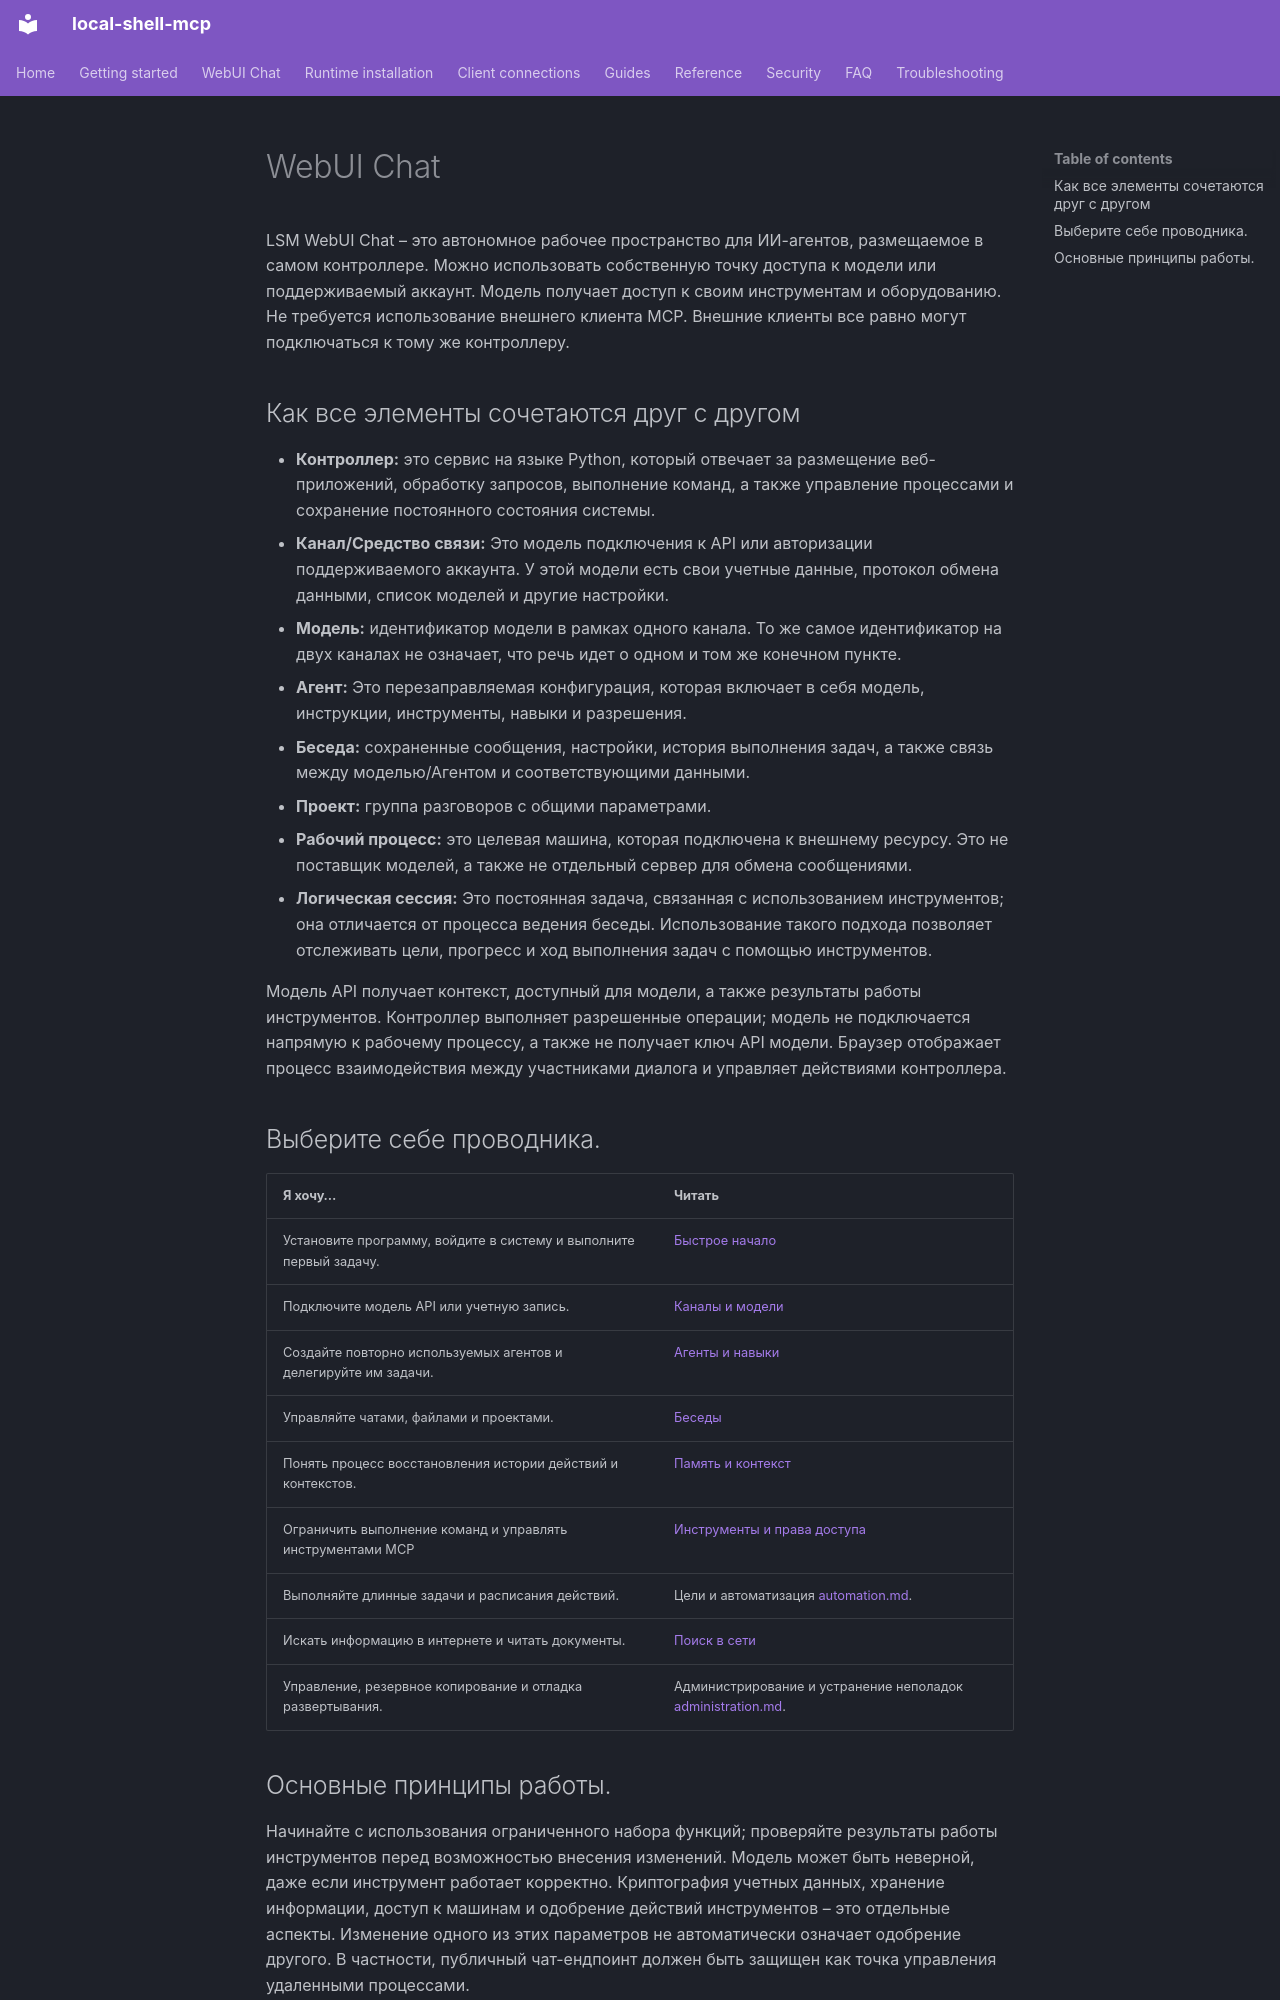

repository: fwerkor/local-shell-mcp · page: chat/index.ru/index.html · generator: mkdocs

<!-- i18n-source-sha256: 8ec601aa8e9c57afef769d8346567626355ccf88e122e3296735b7af3639c562 -->
<!-- Machine-assisted translation; English source is authoritative. -->
# WebUI Chat

LSM WebUI Chat – это автономное рабочее пространство для ИИ-агентов, размещаемое в самом контроллере. Можно использовать собственную точку доступа к модели или поддерживаемый аккаунт. Модель получает доступ к своим инструментам и оборудованию. Не требуется использование внешнего клиента MCP. Внешние клиенты все равно могут подключаться к тому же контроллеру.

## Как все элементы сочетаются друг с другом

- **Контроллер:** это сервис на языке Python, который отвечает за размещение веб-приложений, обработку запросов, выполнение команд, а также управление процессами и сохранение постоянного состояния системы.
- **Канал/Средство связи:** Это модель подключения к API или авторизации поддерживаемого аккаунта. У этой модели есть свои учетные данные, протокол обмена данными, список моделей и другие настройки.
- **Модель:** идентификатор модели в рамках одного канала. То же самое идентификатор на двух каналах не означает, что речь идет о одном и том же конечном пункте.
- **Агент:** Это перезаправляемая конфигурация, которая включает в себя модель, инструкции, инструменты, навыки и разрешения.
- **Беседа:** сохраненные сообщения, настройки, история выполнения задач, а также связь между моделью/Агентом и соответствующими данными.
- **Проект:** группа разговоров с общими параметрами.
- **Рабочий процесс:** это целевая машина, которая подключена к внешнему ресурсу. Это не поставщик моделей, а также не отдельный сервер для обмена сообщениями.
- **Логическая сессия:** Это постоянная задача, связанная с использованием инструментов; она отличается от процесса ведения беседы. Использование такого подхода позволяет отслеживать цели, прогресс и ход выполнения задач с помощью инструментов.

Модель API получает контекст, доступный для модели, а также результаты работы инструментов. Контроллер выполняет разрешенные операции; модель не подключается напрямую к рабочему процессу, а также не получает ключ API модели. Браузер отображает процесс взаимодействия между участниками диалога и управляет действиями контроллера.

## Выберите себе проводника.

| Я хочу… | Читать |
|---|---|
| Установите программу, войдите в систему и выполните первый задачу. | [Быстрое начало](../getting-started/web-workspace.md) |
| Подключите модель API или учетную запись. | [Каналы и модели](channels.md) |
| Создайте повторно используемых агентов и делегируйте им задачи. | [Агенты и навыки](agents.md) |
| Управляйте чатами, файлами и проектами. | [Беседы](conversations.md) |
| Понять процесс восстановления истории действий и контекстов. | [Память и контекст](context.md) |
| Ограничить выполнение команд и управлять инструментами MCP | [Инструменты и права доступа](permissions.md) |
| Выполняйте длинные задачи и расписания действий. | Цели и автоматизация [automation.md](automation.md). |
| Искать информацию в интернете и читать документы. | [Поиск в сети](../guides/webui-network-search.md) |
| Управление, резервное копирование и отладка развертывания. | Администрирование и устранение неполадок [administration.md](administration.md). |
